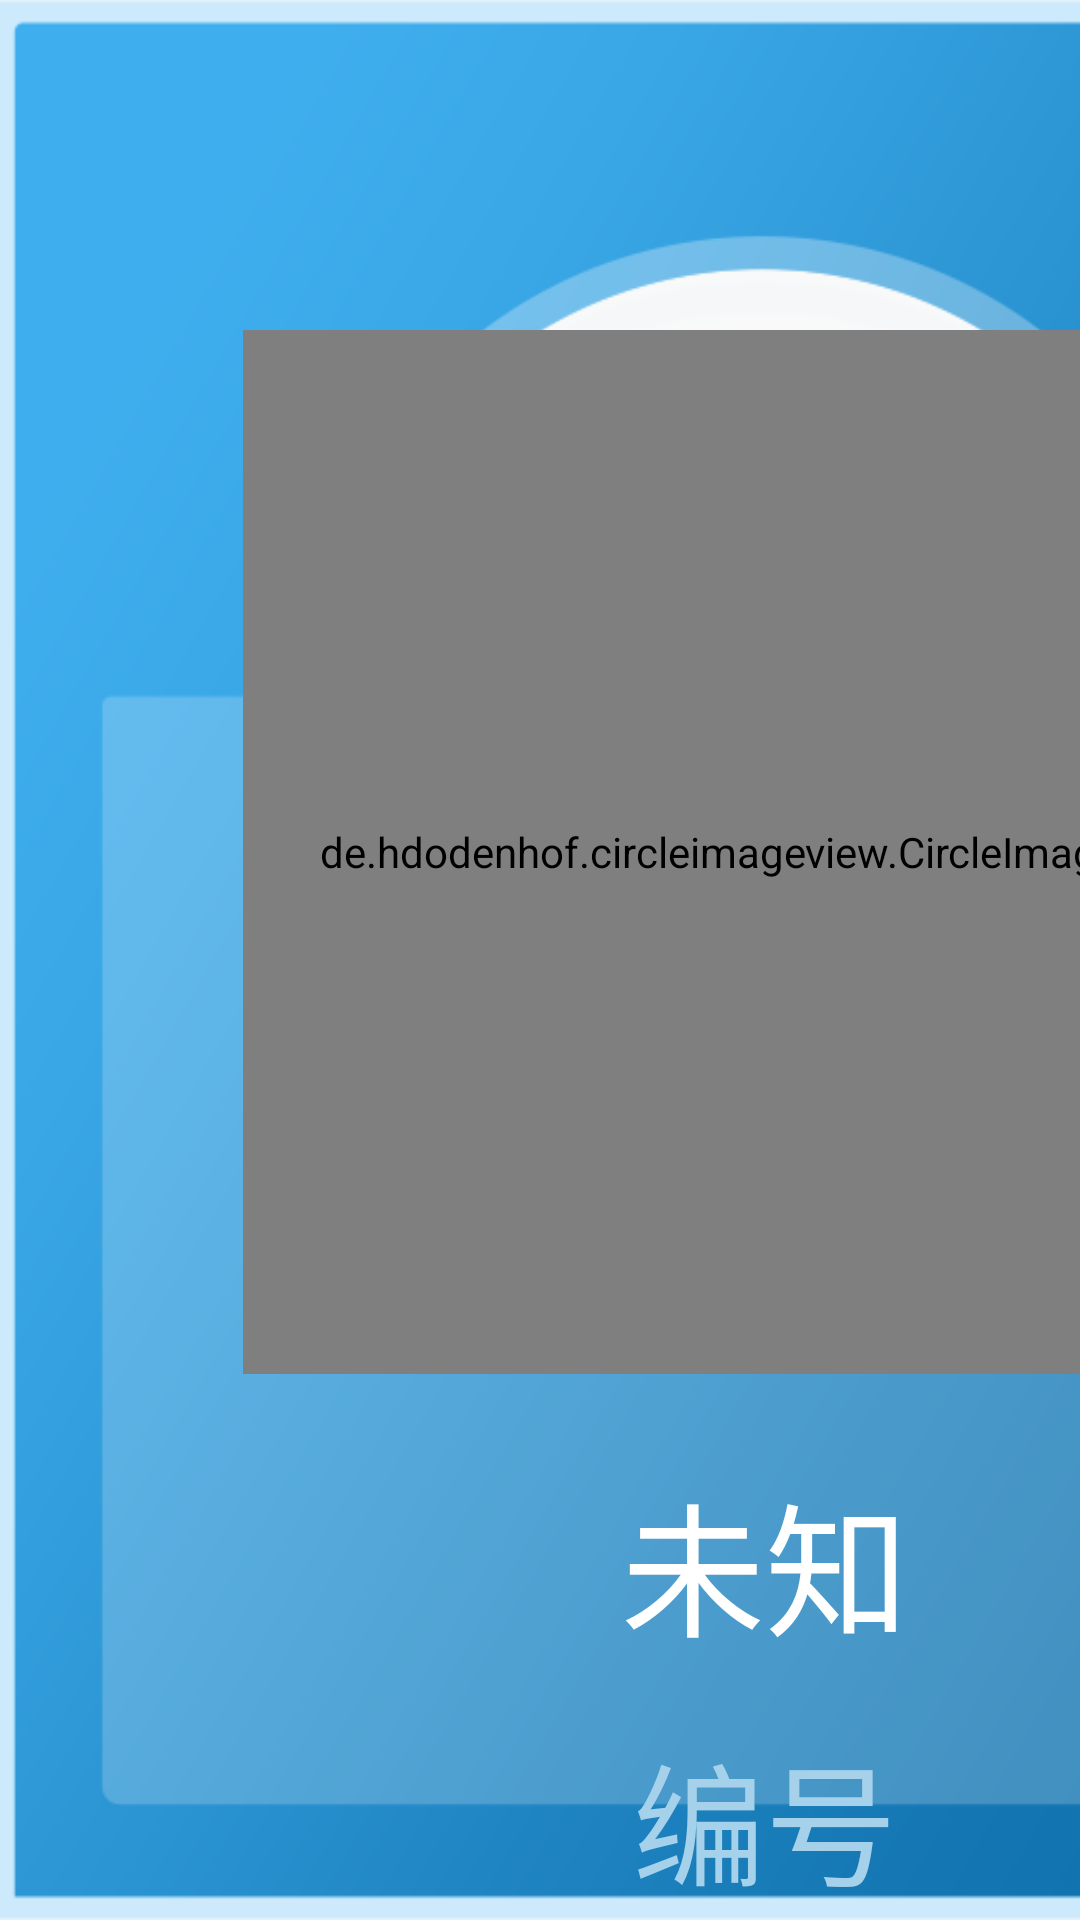

Produce the Android XML layout that renders to this screen, including the resource entries it uses.
<!-- AndroidManifest.xml: application theme AppTheme -->
<!-- res/layout/fragment_show_dialog_b.xml -->
<LinearLayout xmlns:android="http://schemas.android.com/apk/res/android"
    xmlns:tools="http://schemas.android.com/tools"
    android:layout_width="wrap_content"
    android:layout_height="wrap_content"
    android:orientation="vertical"
    tools:context=".ui.fragment.ShowDialogFragment">

    <RelativeLayout
        android:id="@+id/parent"
        android:layout_width="510dp"
        android:layout_height="wrap_content"
        android:orientation="vertical"
        tools:ignore="UselessParent">

        <RelativeLayout
            android:id="@+id/top"
            android:layout_width="match_parent"
            android:layout_height="wrap_content">

            <ImageView
                android:layout_width="match_parent"
                android:layout_height="786dp"
                android:layout_alignParentStart="true"
                android:layout_alignParentTop="true"
                android:scaleType="centerCrop"
                android:src="@mipmap/image_b" />

            <de.hdodenhof.circleimageview.CircleImageView
                android:id="@+id/image"
                android:layout_width="348dp"
                android:layout_height="348dp"
                android:layout_centerHorizontal="true"
                android:layout_marginTop="110dp"
                android:src="@mipmap/person" />

            <TextView
                android:id="@+id/name"
                android:layout_width="wrap_content"
                android:layout_height="wrap_content"
                android:layout_below="@id/image"
                android:layout_centerHorizontal="true"
                android:layout_marginTop="28dp"
                android:text="未知"
                android:textColor="#ffffff"
                android:textSize="48sp" />

            <TextView
                android:id="@+id/number"
                android:layout_width="wrap_content"
                android:layout_height="wrap_content"
                android:layout_below="@id/name"
                android:layout_marginTop="18dp"
                android:layout_centerHorizontal="true"
                android:gravity="center"
                android:text="编号"
                android:textColor="#a6d1eb"
                android:textSize="44sp" />

            <TextView
                android:id="@+id/project"
                android:layout_width="wrap_content"
                android:layout_height="wrap_content"
                android:layout_below="@id/number"
                android:layout_centerHorizontal="true"
                android:gravity="center"
                android:layout_marginTop="8dp"
                android:text="项目"
                android:textColor="#a6d1eb"
                android:textSize="38sp" />
            <TextView
                android:id="@+id/type"
                android:layout_width="wrap_content"
                android:layout_height="wrap_content"
                android:layout_below="@id/project"
                android:layout_marginTop="18dp"
                android:layout_centerHorizontal="true"
                android:singleLine="true"
                android:gravity="center"
                android:text="陌生人"
                android:textColor="#a6d1eb"
                android:textSize="44sp" />
            <ImageView
                android:id="@+id/right"
                android:layout_width="120dp"
                android:layout_height="120dp"
                android:visibility="invisible"
                android:layout_alignBottom="@id/image"
                android:layout_alignRight="@+id/image"
                android:src="@mipmap/right" />
        </RelativeLayout>

    </RelativeLayout>

</LinearLayout>
<!-- resources referenced by this layout -->
<resources>
  <!-- mipmap image_b: png bitmap (mipmap-mdpi, 66603 bytes) -->
  <!-- mipmap person: png bitmap (mipmap-xxxhdpi, 35398 bytes) -->
  <!-- mipmap right: png bitmap (mipmap-mdpi, 7075 bytes) -->
  <style name="AppTheme" parent="Theme.AppCompat.Light.NoActionBar">
          
          <item name="colorPrimary">@color/colorPrimary</item>
          <item name="colorPrimaryDark">@color/colorPrimaryDark</item>
          <item name="colorAccent">@color/colorAccent</item>
      </style>
  <!-- not gathered from this repository: default colours our renderer supplied (Android Studio template values) -->
  <color name="colorPrimary">#FF6200EE</color>
  <color name="colorPrimaryDark">#FF3700B3</color>
  <color name="colorAccent">#FF03DAC5</color>
</resources>
